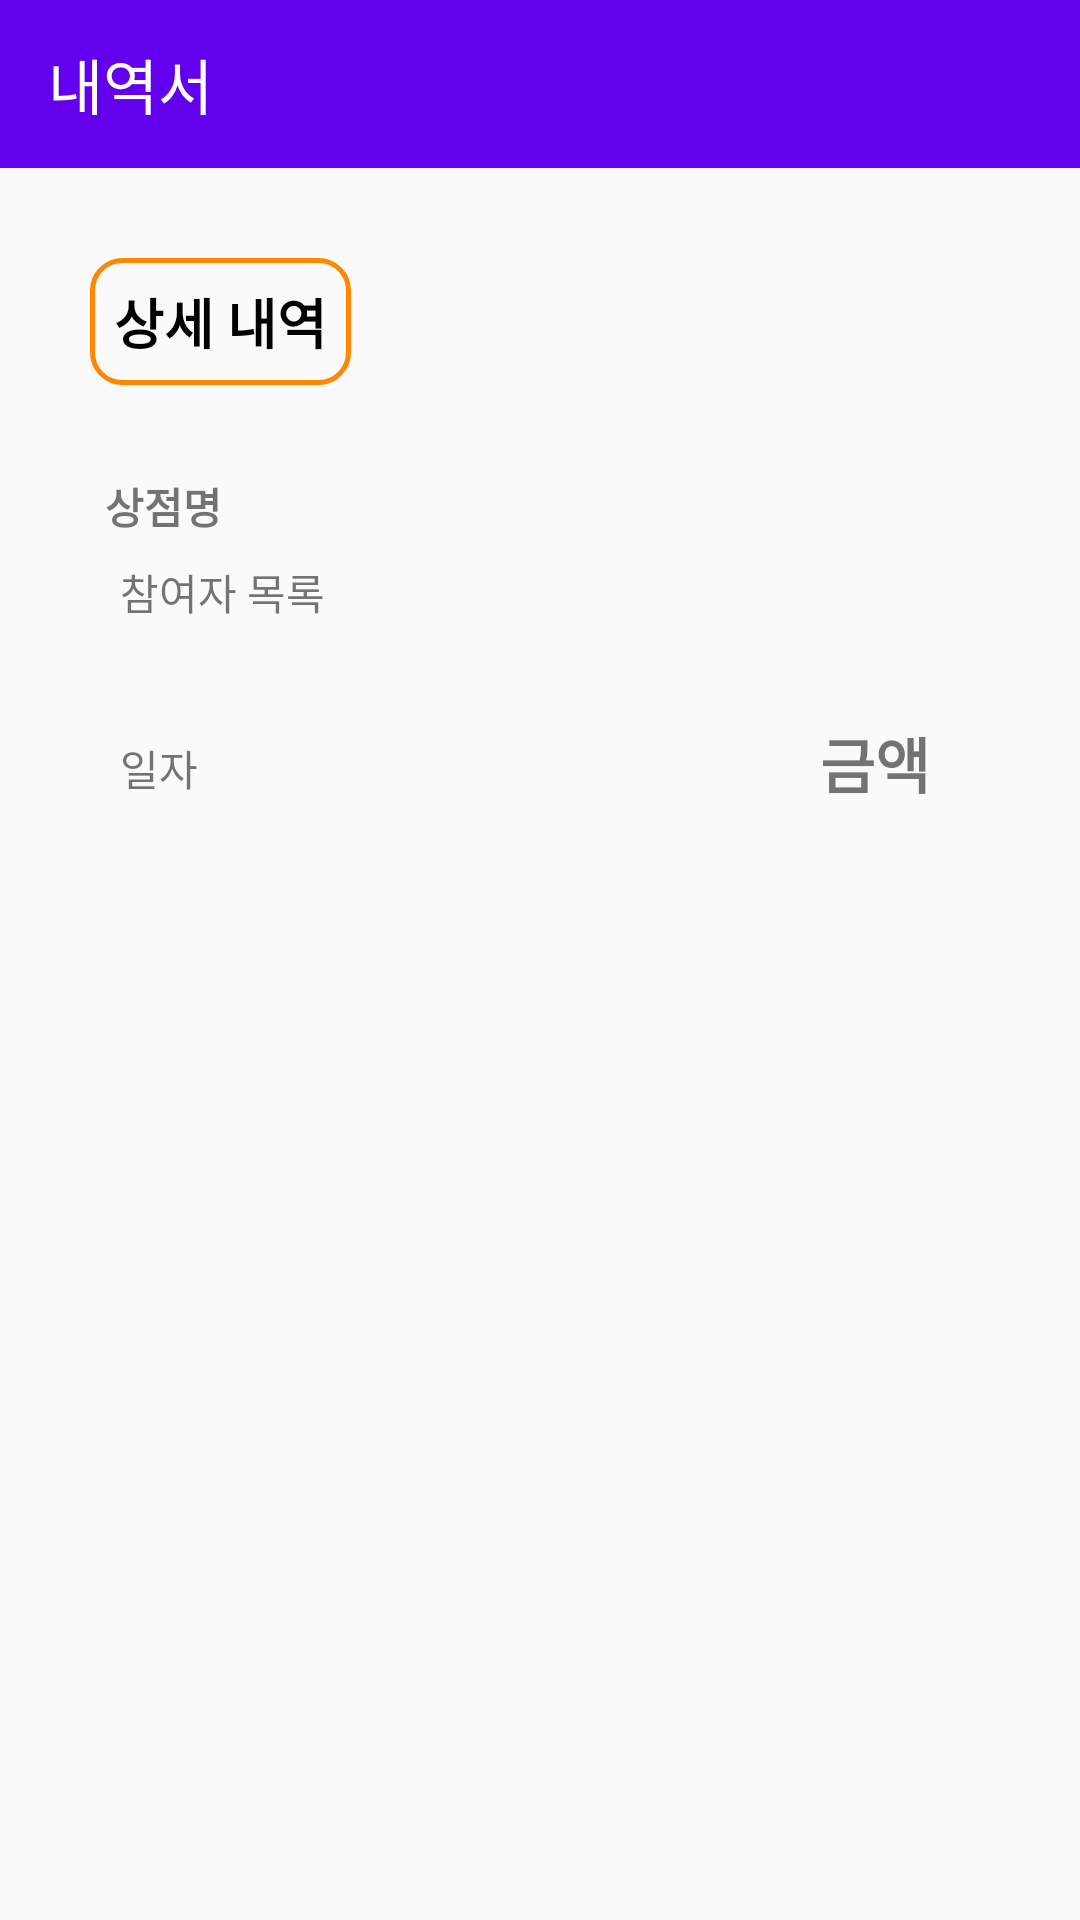

This screen was rendered from an Android layout file. Write that file and the resources it references.
<!-- AndroidManifest.xml: application theme AppTheme -->
<!-- res/layout/activity_detail_payment_history.xml -->
<?xml version="1.0" encoding="utf-8"?>
<android.support.constraint.ConstraintLayout
    xmlns:android="http://schemas.android.com/apk/res/android"
    xmlns:app="http://schemas.android.com/apk/res-auto"
    xmlns:tools="http://schemas.android.com/tools"
    android:layout_width="match_parent"
    android:layout_height="match_parent">

    <android.support.v7.widget.Toolbar
        android:id="@+id/toolbar"
        android:layout_width="match_parent"
        android:layout_height="wrap_content"
        android:background="@color/design_default_color_primary"
        android:minHeight="?attr/actionBarSize"
        android:theme="?attr/actionBarTheme"
        app:title="내역서"
        app:titleTextColor="@android:color/background_light" />

    <TextView
        android:id="@+id/textView2"
        android:layout_width="wrap_content"
        android:layout_height="wrap_content"
        android:layout_marginStart="30dp"
        android:layout_marginLeft="30dp"
        android:layout_marginTop="30dp"
        android:background="@drawable/outline_orange"
        android:text="상세 내역"
        android:textColor="@android:color/background_dark"
        android:textSize="18dp"
        android:textStyle="bold"
        app:layout_constraintStart_toStartOf="parent"
        app:layout_constraintTop_toBottomOf="@+id/toolbar" />

    <TextView
        android:id="@+id/tv_shop_detail"
        android:layout_width="wrap_content"
        android:layout_height="wrap_content"
        android:layout_marginStart="35dp"
        android:layout_marginLeft="35dp"
        android:layout_marginTop="30dp"
        android:text="상점명"
        android:textStyle="bold"
        app:layout_constraintStart_toStartOf="parent"
        app:layout_constraintTop_toBottomOf="@+id/textView2" />

    <TextView
        android:id="@+id/tv_member_detail"
        android:layout_width="0dp"
        android:layout_height="wrap_content"
        android:layout_marginStart="40dp"
        android:layout_marginLeft="40dp"
        android:layout_marginTop="8dp"
        android:layout_marginEnd="40dp"
        android:layout_marginRight="40dp"
        android:text="참여자 목록"
        app:layout_constraintEnd_toEndOf="parent"
        app:layout_constraintStart_toStartOf="parent"
        app:layout_constraintTop_toBottomOf="@+id/tv_shop_detail" />

    <TextView
        android:id="@+id/tv_date_detail"
        android:layout_width="wrap_content"
        android:layout_height="wrap_content"
        android:layout_marginStart="40dp"
        android:layout_marginLeft="40dp"
        android:layout_marginTop="38dp"
        android:text="일자"
        app:layout_constraintStart_toStartOf="parent"
        app:layout_constraintTop_toBottomOf="@+id/tv_member_detail" />

    <TextView
        android:id="@+id/tv_cost_detail"
        android:layout_width="wrap_content"
        android:layout_height="wrap_content"
        android:layout_marginTop="32dp"
        android:layout_marginEnd="50dp"
        android:layout_marginRight="50dp"
        android:text="금액"
        android:textSize="20dp"
        android:textStyle="bold"
        app:layout_constraintEnd_toEndOf="parent"
        app:layout_constraintTop_toBottomOf="@+id/tv_member_detail" />
</android.support.constraint.ConstraintLayout>
<!-- resources referenced by this layout -->
<resources>
  <!-- drawable outline_orange (drawable) -->
  <?xml version="1.0" encoding="utf-8"?>
  <shape
      xmlns:android="http://schemas.android.com/apk/res/android"
      android:shape="rectangle">
  
      
      <solid android:color="@color/colorNone" />
  
      
      <padding
          android:bottom="8dp"
          android:left="8dp"
          android:right="8dp"
          android:top="8dp" />
  
      
      <stroke
          android:width="1.5dp"
          android:color="@android:color/holo_orange_dark" />
  
      
      <corners
          android:radius="10dp" />
  
  </shape>
  <style name="AppTheme" parent="Theme.AppCompat.Light.NoActionBar">
          
          <item name="colorPrimary">@color/colorPrimary</item>
          <item name="colorPrimaryDark">@color/colorPrimaryDark</item>
          <item name="colorAccent">@color/colorAccent</item>
      </style>
  <color name="colorNone">#00ff0000</color>
  <color name="colorPrimary">#e6af6c</color>
  <color name="colorPrimaryDark">#00574B</color>
  <color name="colorAccent">#D81B60</color>
</resources>
